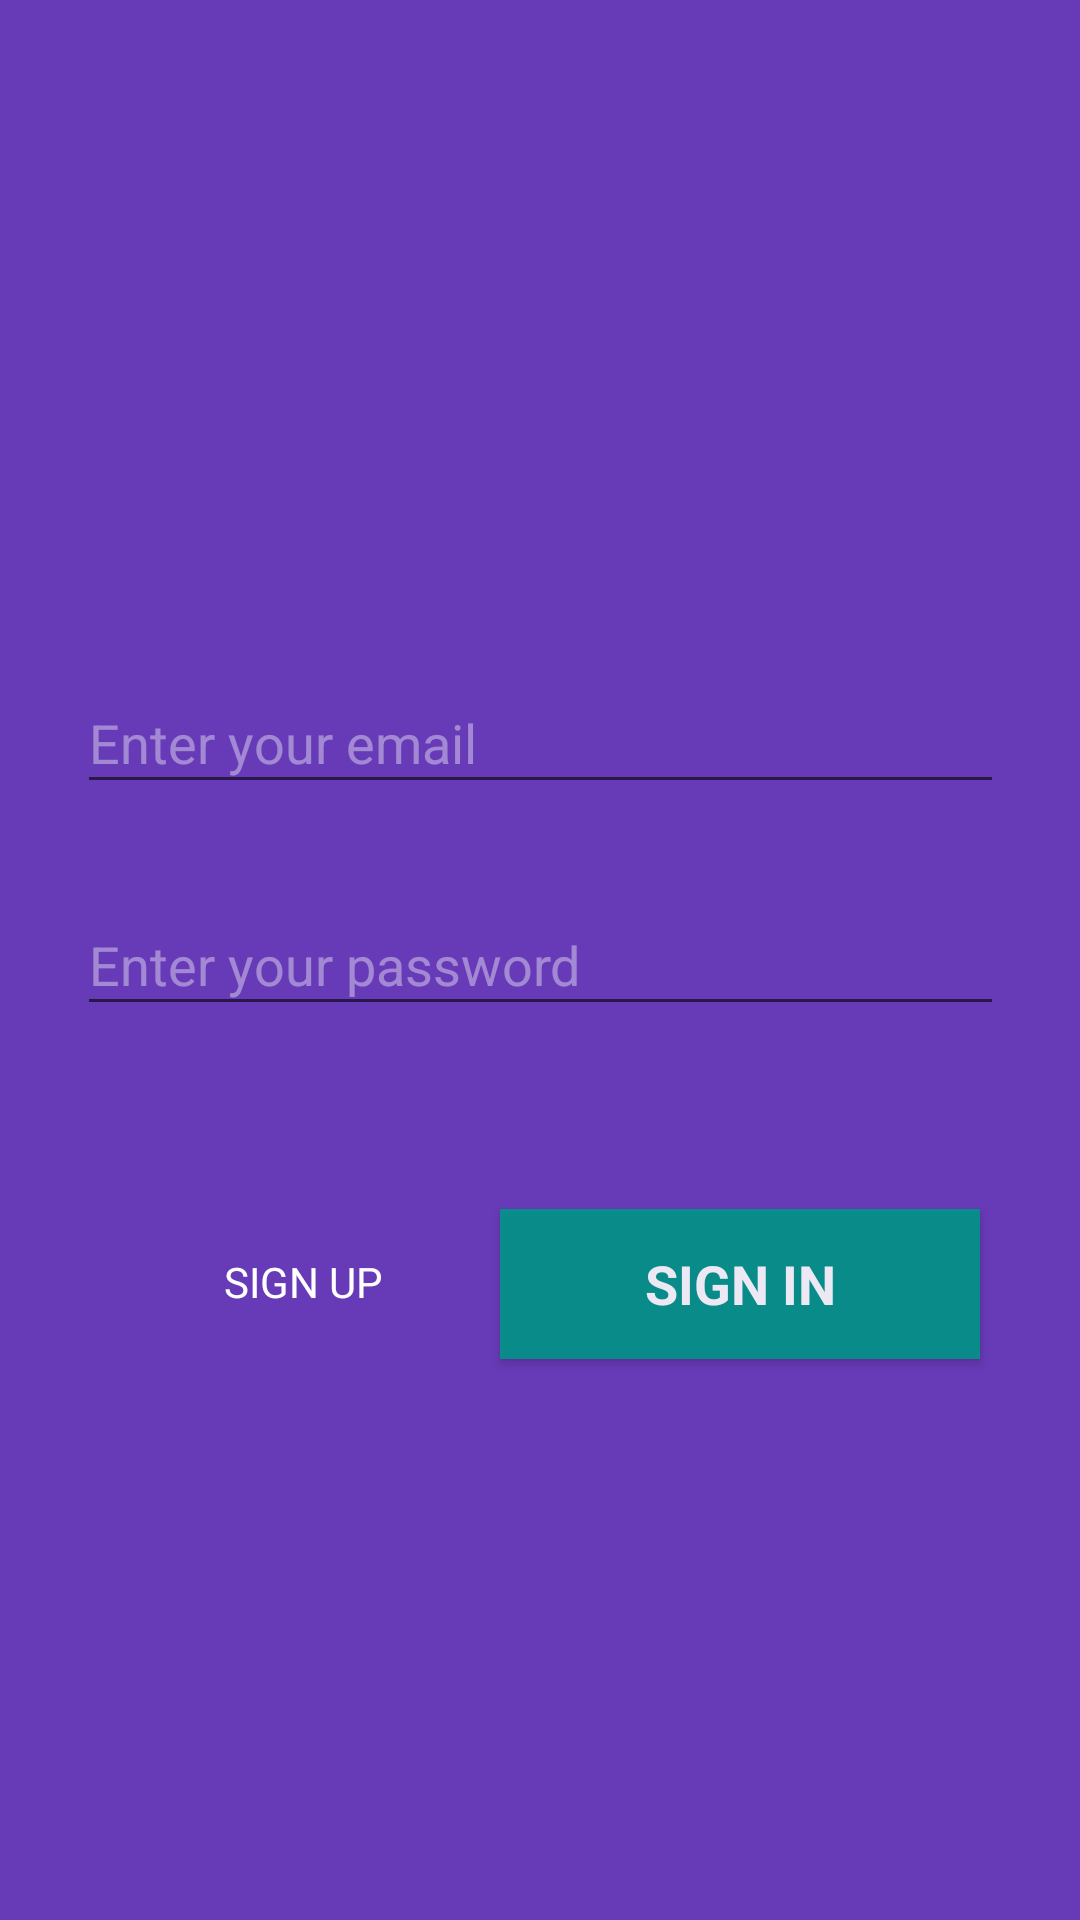

Write the Android layout XML for this screen, with the resource values it uses.
<!-- AndroidManifest.xml: application theme AppTheme -->
<!-- res/layout/activity_sign_in.xml -->
<?xml version="1.0" encoding="utf-8"?>

<androidx.constraintlayout.widget.ConstraintLayout xmlns:android="http://schemas.android.com/apk/res/android"
                                                   xmlns:app="http://schemas.android.com/apk/res-auto" xmlns:tools="http://schemas.android.com/tools" android:layout_width="match_parent"
                                                   android:layout_height="match_parent" android:background="@color/defaultBackGroundColor">

    <EditText
            android:layout_width="309dp"
            android:layout_height="44dp"
            android:inputType="textEmailAddress"
            android:ems="10"
            android:id="@+id/sign_in_email_et"
            app:layout_constraintStart_toStartOf="parent" android:layout_marginStart="8dp"
            app:layout_constraintEnd_toEndOf="parent" android:layout_marginEnd="8dp" android:layout_marginBottom="8dp"
            app:layout_constraintBottom_toTopOf="@+id/sign_in_password_et" android:layout_marginTop="8dp"
            app:layout_constraintTop_toTopOf="parent" app:layout_constraintVertical_bias="0.908"
            android:textColor="@android:color/white" android:hint="@string/sign_in_email_hint"
            android:textColorHighlight="@color/textHintsColor" android:textColorHint="#65FFFFFF"
            android:autofillHints="email"
            android:textColorLink="@color/textHintsColor">
    </EditText>

    <EditText
            android:layout_width="309dp"
            android:layout_height="44dp"
            android:inputType="textPassword"
            android:ems="10"
            android:id="@+id/sign_in_password_et"
            app:layout_constraintStart_toStartOf="parent"
            app:layout_constraintEnd_toEndOf="parent" android:layout_marginEnd="8dp"
            android:layout_marginTop="8dp"
            android:layout_marginBottom="8dp"
            app:layout_constraintBottom_toBottomOf="parent" app:layout_constraintTop_toTopOf="parent"
            android:textColor="@android:color/white" android:hint="@string/sign_in_password_hint"
            style="@android:style/Widget.Holo.Light.AutoCompleteTextView"
            android:textColorHighlight="@color/textHintsColor" android:textColorHint="@color/textHintsColor"
            android:autofillHints="password" android:textColorLink="@color/textHintsColor"
            android:layout_marginStart="8dp"/>
    <Button
            android:text="@string/sign_in_btn_text"
            android:layout_width="160dp"
            android:layout_height="50dp"
            android:id="@+id/sing_in_button"
            android:textSize="18sp" android:textStyle="bold"
            android:textColor="@android:color/white" android:textAppearance="@style/TextAppearance.AppCompat.Body1"
            style="@style/Widget.AppCompat.Button" android:background="#009688" android:alpha=".9"
            android:textColorLink="#03A9F4"
            android:layout_marginEnd="8dp" app:layout_constraintEnd_toEndOf="@+id/sign_in_password_et"
            app:layout_constraintBottom_toBottomOf="parent" android:layout_marginBottom="8dp"
            android:layout_marginTop="8dp" app:layout_constraintTop_toBottomOf="@+id/sign_in_password_et"
            android:layout_marginStart="8dp" app:layout_constraintStart_toStartOf="parent"
            app:layout_constraintHorizontal_bias="1.0" app:layout_constraintVertical_bias="0.229"/>
    <TextView
            android:text="@string/sign_up_btn_text"
            android:layout_width="115dp"
            android:layout_height="50dp"
            android:id="@+id/sign_up_link" android:textColor="#FFFFFF"
            app:layout_constraintEnd_toStartOf="@+id/sing_in_button" android:layout_marginEnd="8dp"
            app:layout_constraintTop_toBottomOf="@+id/sign_in_password_et" android:layout_marginBottom="8dp"
            app:layout_constraintBottom_toBottomOf="parent" app:layout_constraintStart_toStartOf="parent"
            android:layout_marginStart="8dp" app:layout_constraintHorizontal_bias="1.0"
            app:layout_constraintVertical_bias="0.252" android:gravity="center"/>
    <ImageView
            android:layout_width="19dp"
            android:layout_height="31dp" app:srcCompat="?attr/actionModeCloseDrawable"
            android:id="@+id/imageView2"
            app:layout_constraintEnd_toStartOf="@+id/sign_up_link"
            app:layout_constraintTop_toTopOf="@+id/sign_up_link"
            app:layout_constraintBottom_toBottomOf="@+id/sign_up_link" android:foregroundTint="#00D40000"
            app:layout_constraintVertical_bias="0.533" app:layout_constraintStart_toEndOf="@+id/sign_up_link"
            android:layout_marginStart="8dp" app:layout_constraintHorizontal_bias="0.809"
            android:forceDarkAllowed="true" android:tint="#00009688"/>
    <ProgressBar
            style="?android:attr/progressBarStyle"
            android:layout_width="153dp"
            android:layout_height="116dp"
            android:id="@+id/progressBar" app:layout_constraintEnd_toEndOf="parent"
            android:layout_marginEnd="8dp" app:layout_constraintStart_toStartOf="parent"
            android:layout_marginStart="8dp" android:layout_marginBottom="8dp"
            app:layout_constraintBottom_toTopOf="@+id/sign_in_email_et" android:layout_marginTop="8dp"
            app:layout_constraintTop_toTopOf="parent"
            android:visibility="gone"/>

</androidx.constraintlayout.widget.ConstraintLayout>
<!-- resources referenced by this layout -->
<resources>
  <color name="defaultBackGroundColor">#FF673AB7</color>
  <color name="textHintsColor">#65FFFFFF</color>
  <string name="sign_in_btn_text">SIGN IN</string>
  <string name="sign_in_email_hint">Enter your email</string>
  <string name="sign_in_password_hint">Enter your password</string>
  <string name="sign_up_btn_text">SIGN UP</string>
  <style name="AppTheme" parent="Theme.AppCompat.Light.DarkActionBar">
          
          <item name="colorPrimary">@color/colorPrimary</item>
          <item name="colorPrimaryDark">@color/colorPrimaryDark</item>
          <item name="colorAccent">@color/colorAccent</item>
          <item name="android:autofilledHighlight">@android:color/transparent</item>
      </style>
  <color name="colorPrimary">#008577</color>
  <color name="colorPrimaryDark">#00574B</color>
  <color name="colorAccent">#D81B60</color>
</resources>
